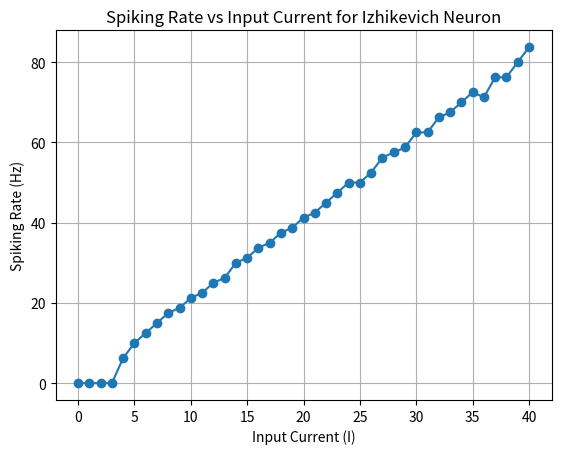

Recreate this plot in Python.
import numpy as np
import matplotlib.pyplot as plt

# Parameters for the Izhikevich neuron model
a = 0.02
b = 0.2
c = -65
d = 8

# Time parameters
dt = 1.0  # Time step in milliseconds
T = 1000  # Total simulation time in milliseconds

# Input current range
I_range = np.arange(0, 41, 1)

# Function to simulate the Izhikevich neuron
def izhikevich_neuron(I, T, dt):
    v = -65  # Initial membrane potential
    u = b * v  # Initial recovery variable
    spikes = []

    for t in range(int(T / dt)):
        dv = (0.04 * v**2 + 5 * v + 140 - u + I) * dt
        du = (a * (b * v - u)) * dt
        v += dv
        u += du

        if v >= 30:  # Spike threshold
            spikes.append(t)
            v = c
            u += d

    return spikes

# Calculate spiking rates for different input currents
spiking_rates = []

for I in I_range:
    spikes = izhikevich_neuron(I, T, dt)
    spike_count = len([s for s in spikes if s >= 200])  # Count spikes in the last 800 time-steps
    spiking_rate = spike_count / (T - 200) * 1000  # Convert to Hz
    spiking_rates.append(spiking_rate)

# Plot spiking rate versus input current
plt.plot(I_range, spiking_rates, marker='o')
plt.xlabel('Input Current (I)')
plt.ylabel('Spiking Rate (Hz)')
plt.title('Spiking Rate vs Input Current for Izhikevich Neuron')
plt.grid(True)
plt.show()
